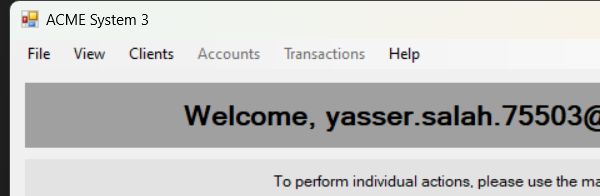
Task: Perform steps to generate security hash for employees
Workflow: AcmeSystem3_AccessSearchPage

Step 1 [try]: Attach Window - Acme System 3 Home Page on 'Dashboard' (acme-system3.exe)

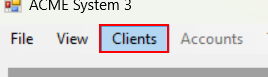
Step 2 [try]: click on the menu item 'Clients'

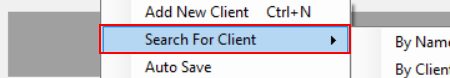
Step 3: hover over the menu item 'Search For Client'

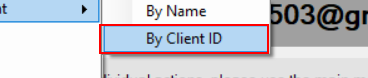
Step 4: click on the menu item 'By Client ID'

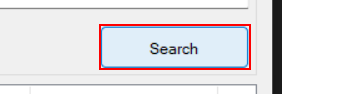
Step 5 [try]: find 'button1' (acme-system3.exe)
